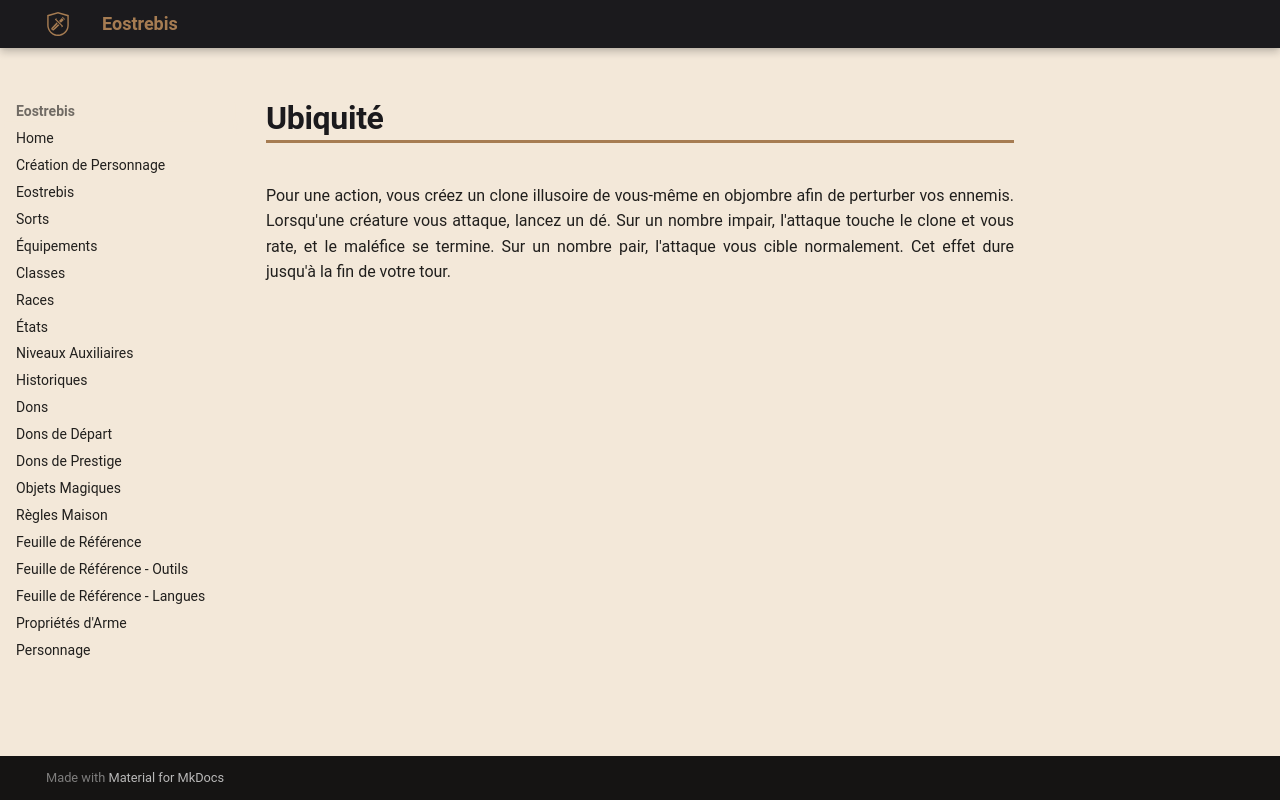

repository: Eostrebis/5e.VF · page: classes/Sorcière/Maléfices/Ubiquité/index.html · generator: mkdocs

---
writing_status: finished
---
Pour une action, vous créez un clone illusoire de vous-même en objombre afin de perturber vos ennemis. Lorsqu'une créature vous attaque, lancez un dé. Sur un nombre impair, l'attaque touche le clone et vous rate, et le maléfice se termine. Sur un nombre pair, l'attaque vous cible normalement. Cet effet dure jusqu'à la fin de votre tour.
